Dataset: piano (GitHub, ravenmoon903/Piano-Triad-Recognizer). Classes: a maj, a min, ab maj, ab min, b maj, b min, bb maj, bb min, c maj, c min, d maj, d min, db maj, db min, e maj, e min, eb maj, eb min, f maj, f min, g maj, g min, gb maj, gb min.

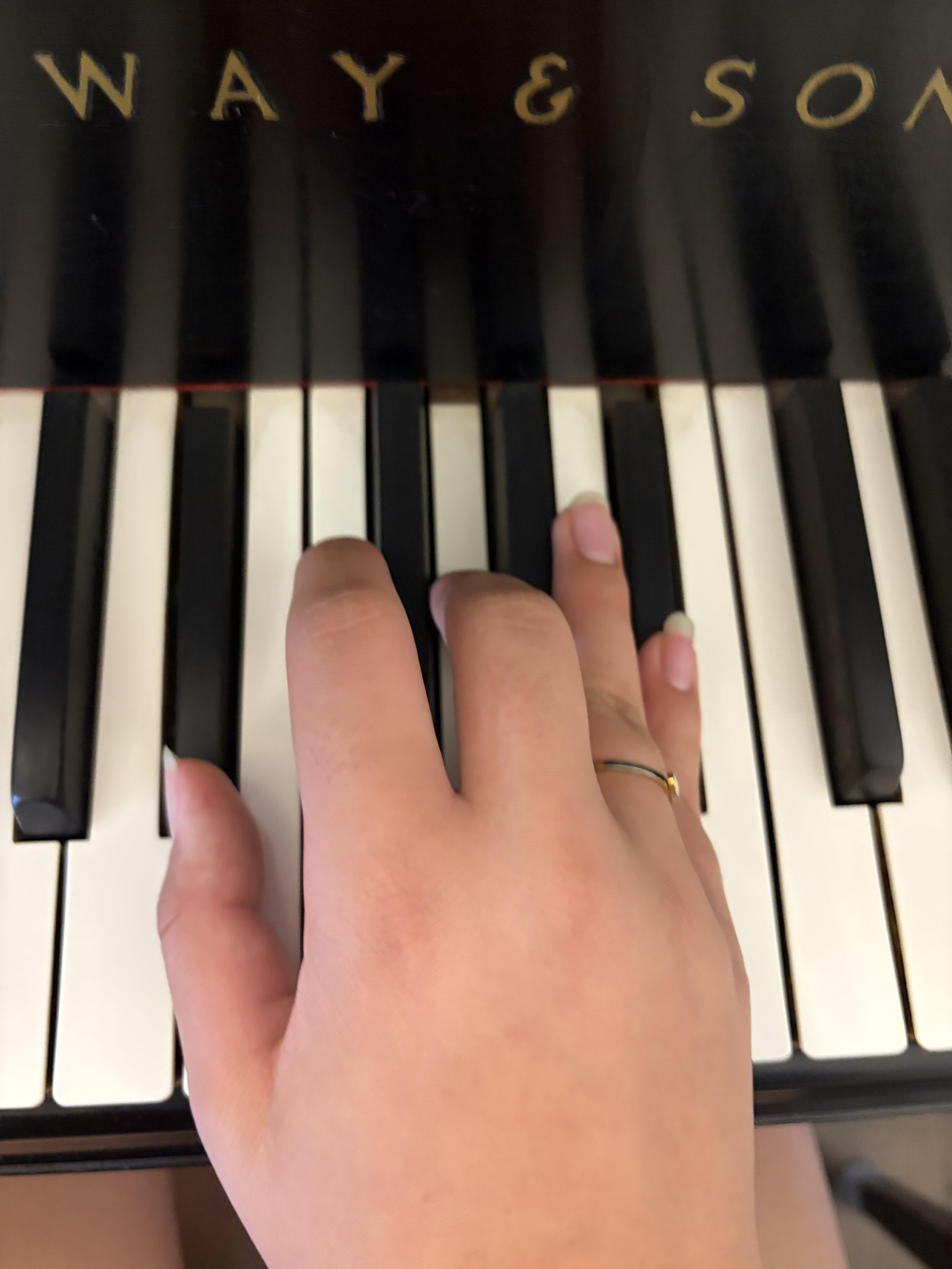
Label: eb maj

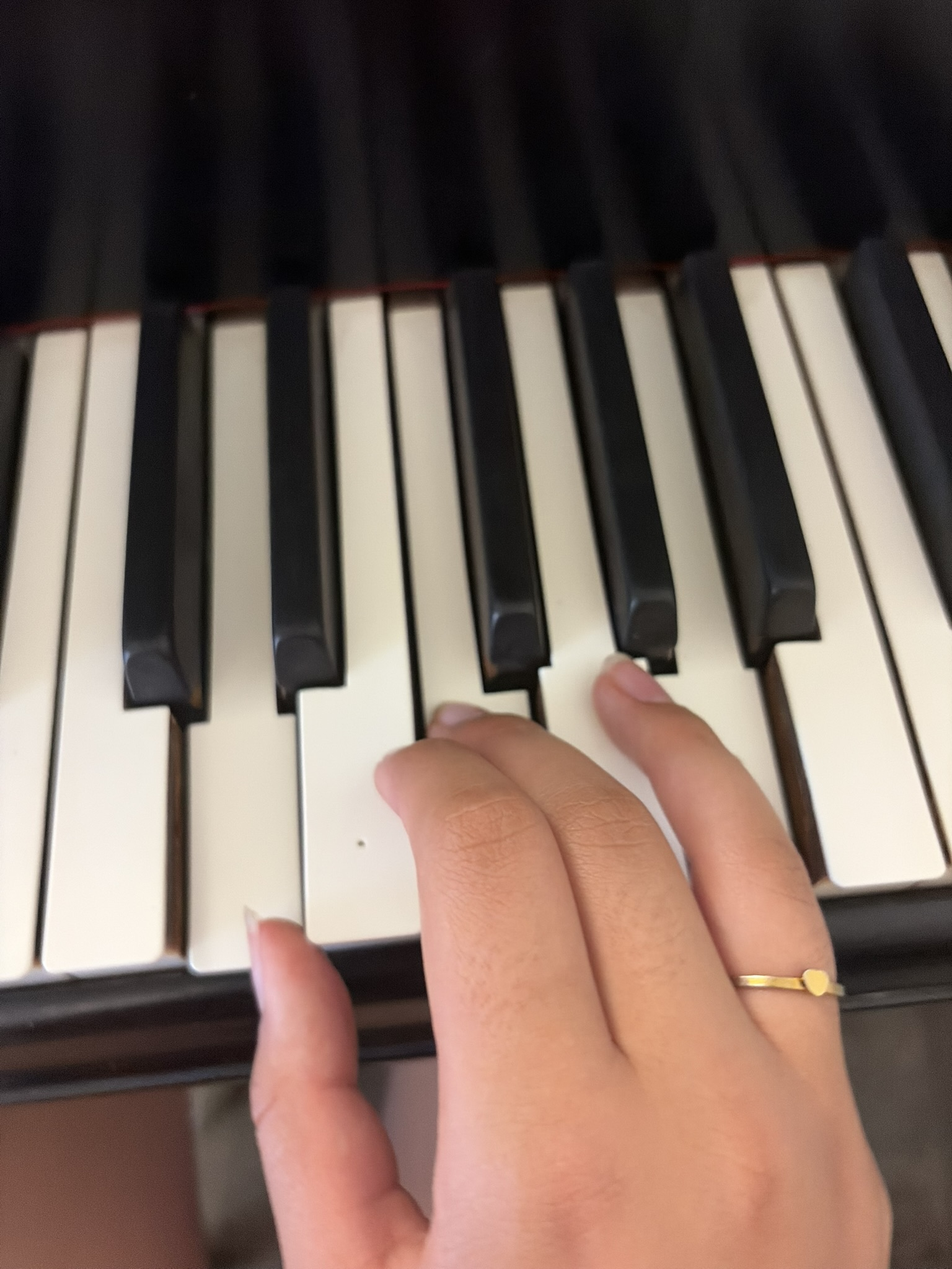
Label: d min

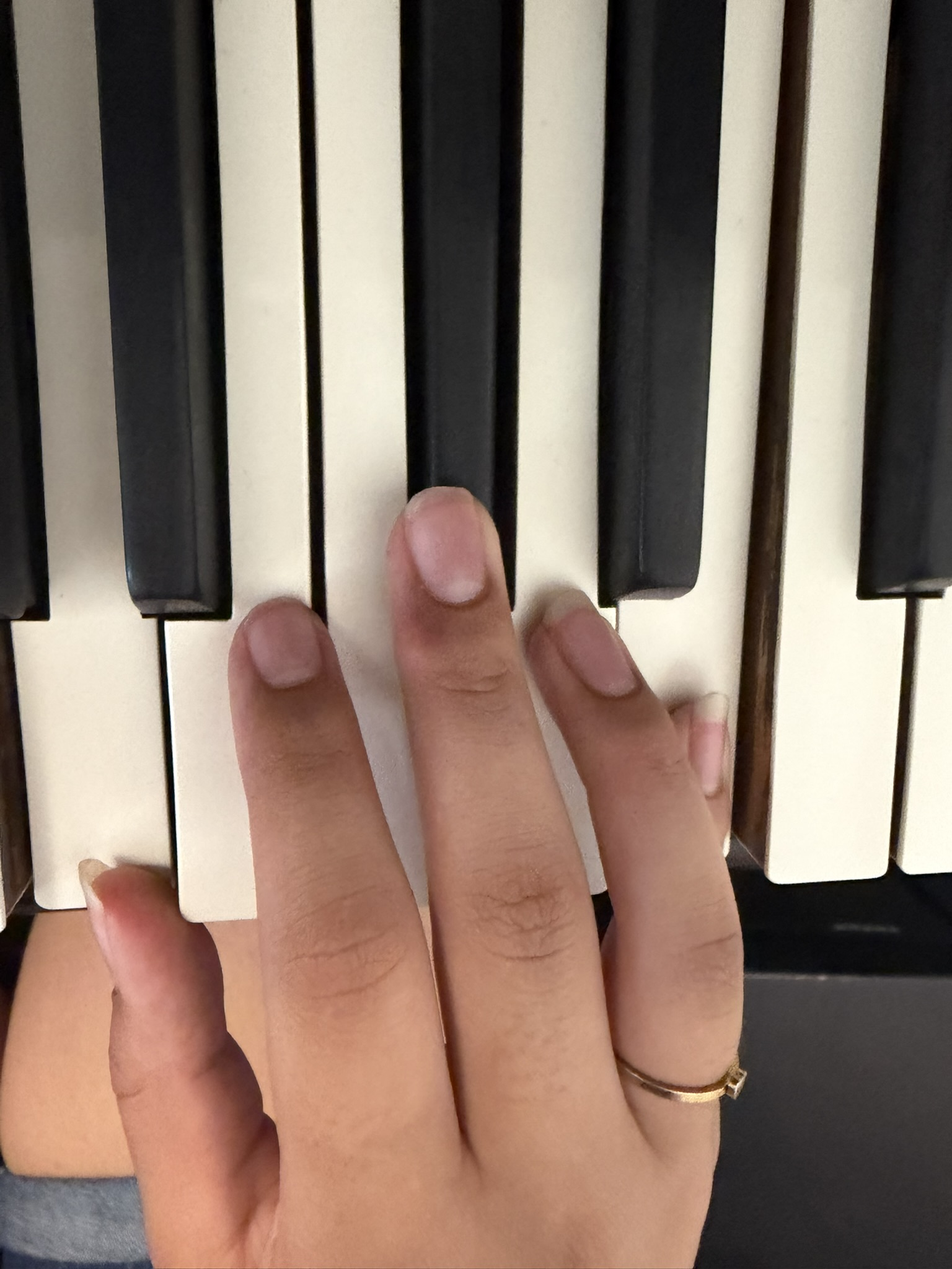
Label: a maj

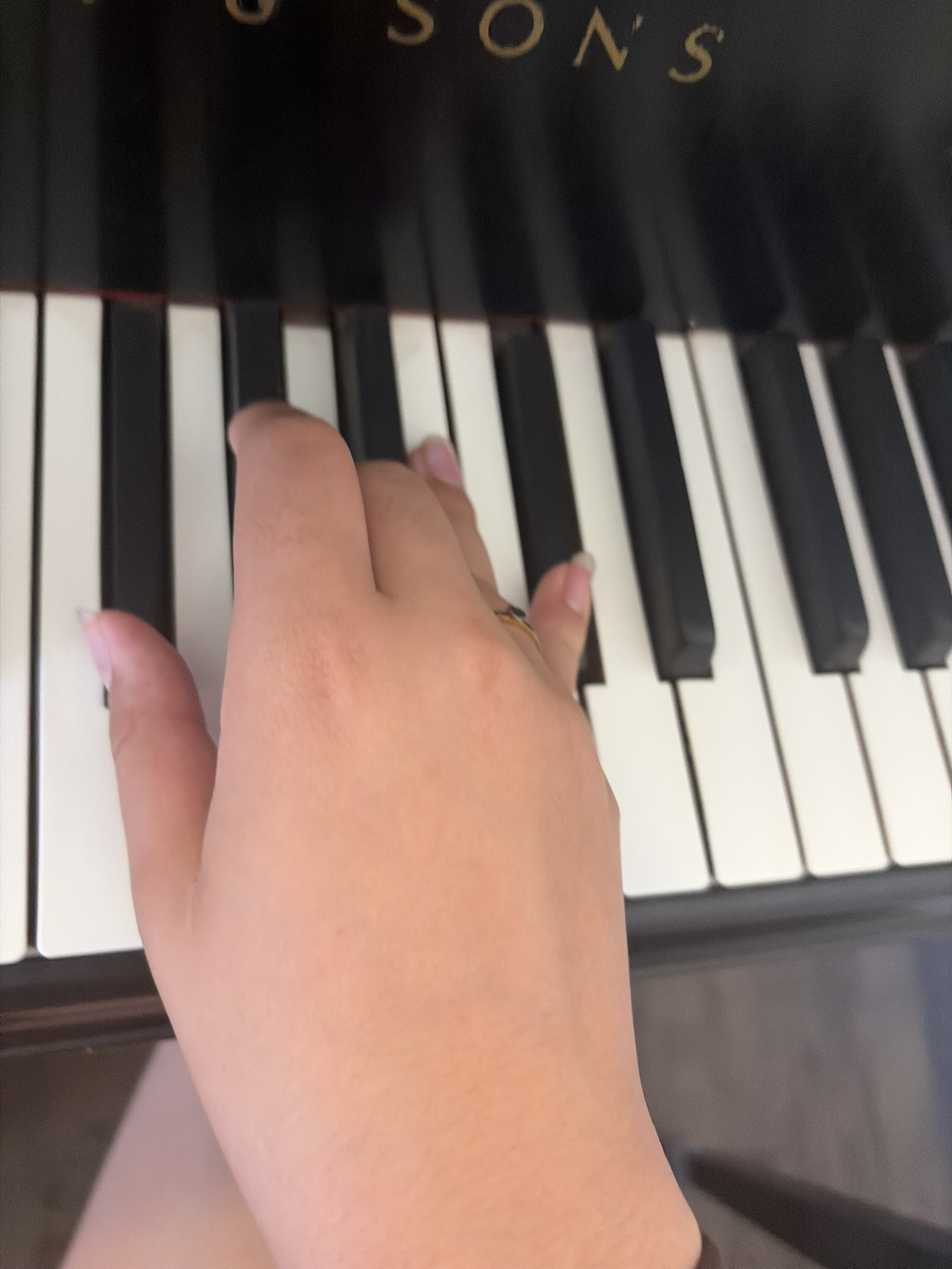
Label: gb maj

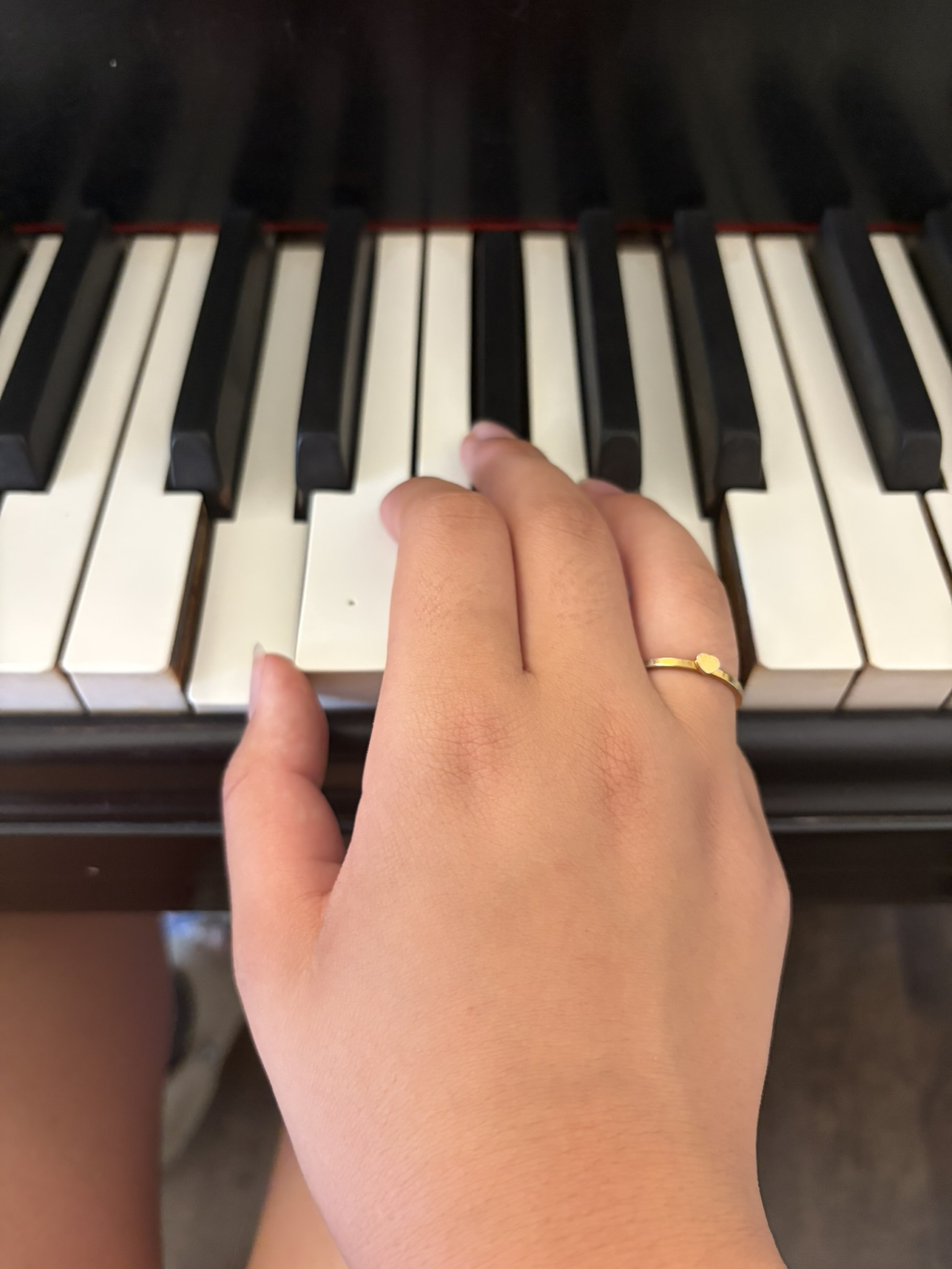
Label: d maj

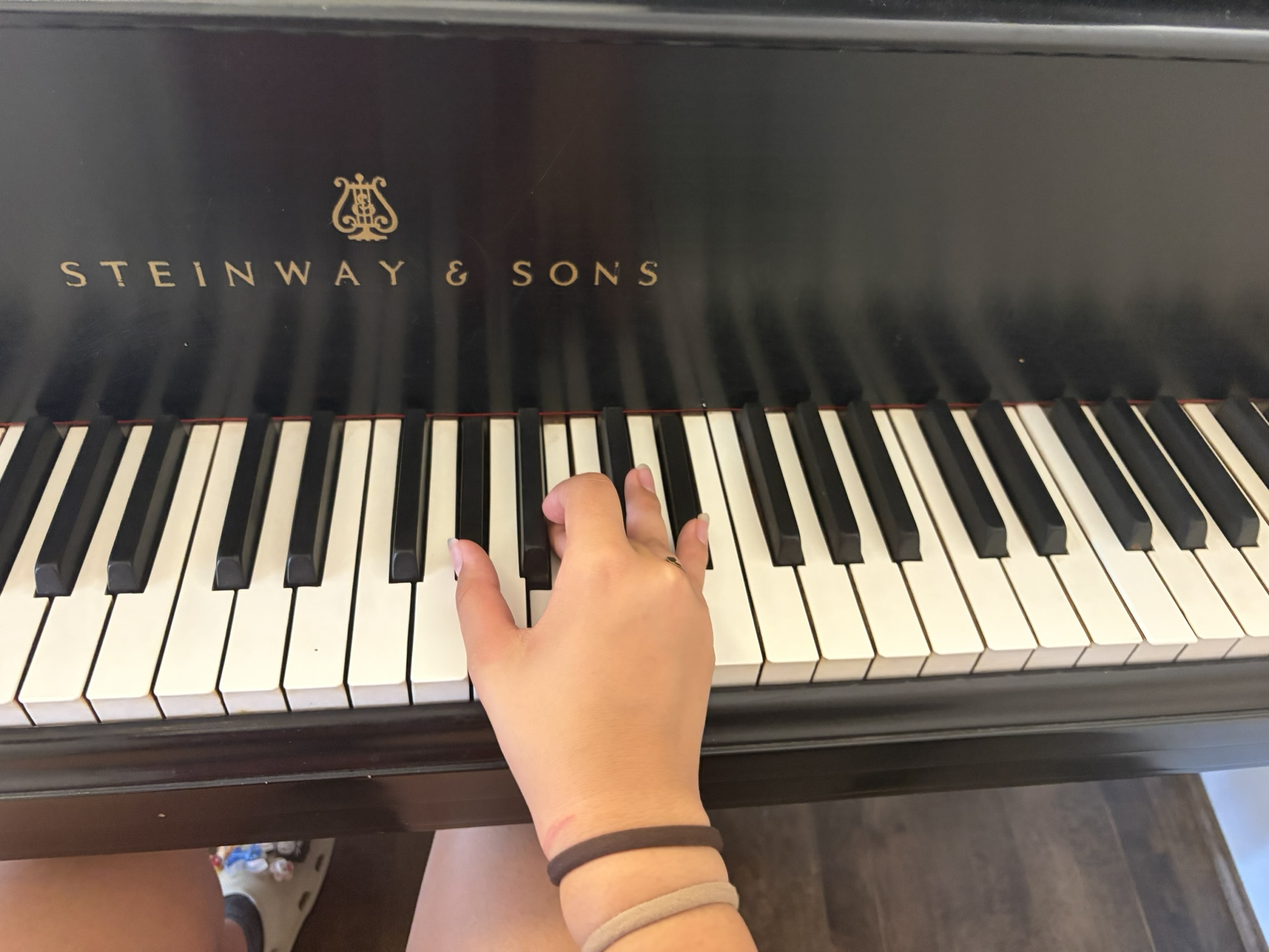
Label: ab min
